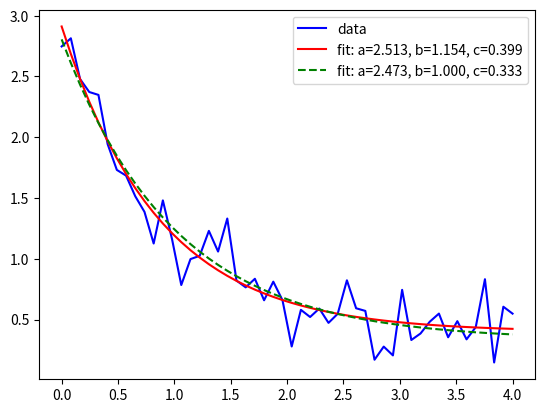

Python code for this plot:
import matplotlib.pyplot as plt
import numpy as np
from scipy.optimize import curve_fit

# 自定义函数
def func(x, a, b, c):
    return a * np.exp(-b * x) + c

# 构造数据
xdata = np.linspace(0, 4, 50)
y = func(xdata, 2.5, 1.3, 0.5)
rng = np.random.default_rng()
y_noise = 0.2 * rng.normal(size=xdata.size)
ydata = y + y_noise

# 拟合
popt, pcov = curve_fit(func, xdata, ydata)

## 设置参数取值范围
popt1, pcov1 = curve_fit(func, xdata, ydata, bounds=(0, [3., 1., 0.5]))

# 可视化
plt.plot(xdata, ydata, 'b-', label='data')
plt.plot(xdata, func(xdata, *popt), 'r-',
         label='fit: a=%5.3f, b=%5.3f, c=%5.3f' % tuple(popt))
plt.plot(xdata, func(xdata, *popt1), 'g--',
         label='fit: a=%5.3f, b=%5.3f, c=%5.3f' % tuple(popt1))

plt.legend()
plt.show()